Run: headless pygame with SDL's dummy video driver; simulated clock (each Clock.tick advances the game by its frame time, no real sleeping); random seed 0; keys injected as events and as key.get_pressed() state; no mouse input.
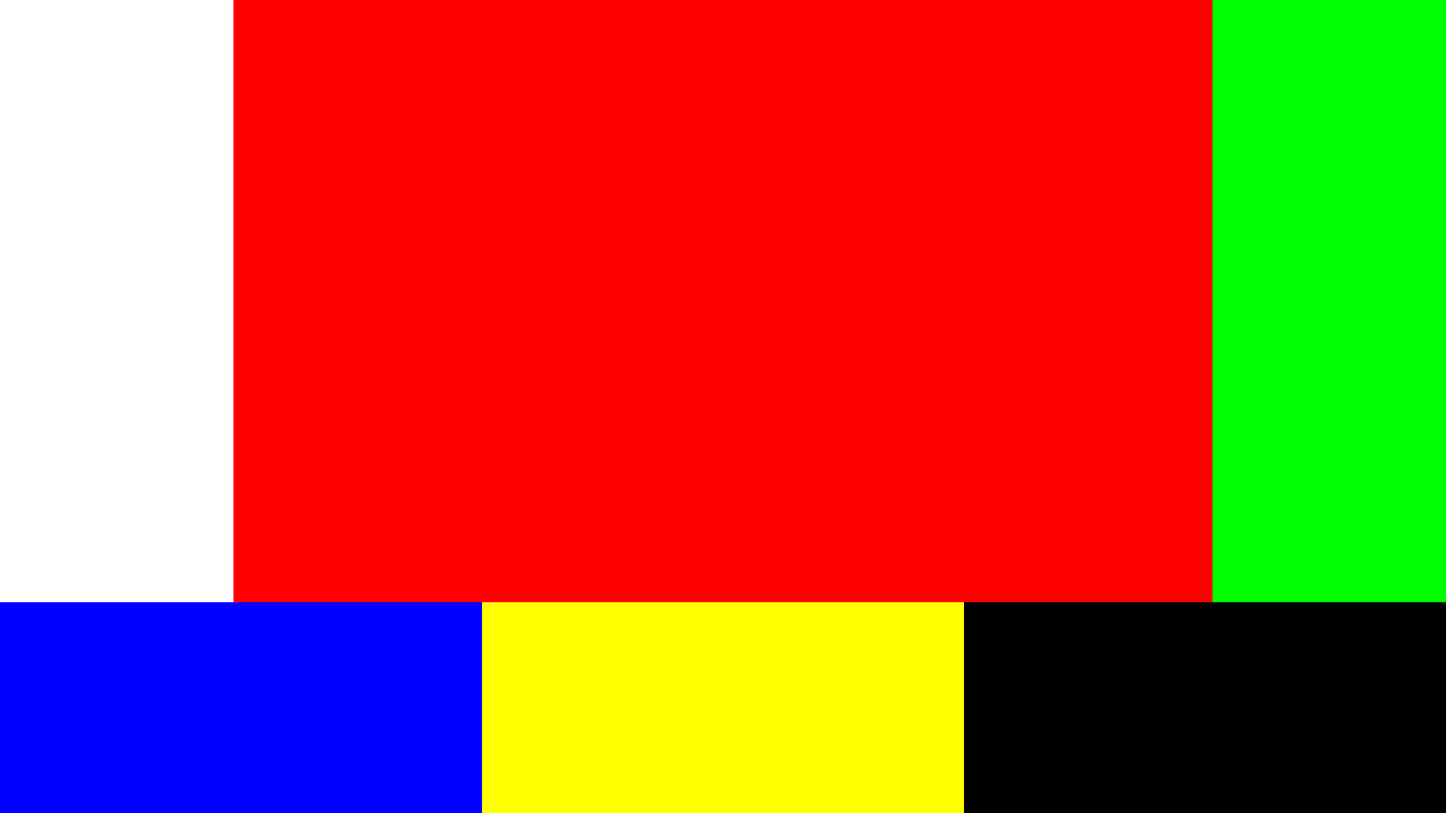
Frame 1 of 4 · flips 1–60 · no input
Frame 2 of 4 · flips 61–180 · tapped SPACE, RETURN · held RIGHT (→), D · screen unchanged from frame 1, image omitted
Frame 3 of 4 · flips 181–300 · held DOWN (↓), S · screen unchanged from frame 2, image omitted
Frame 4 of 4 · flips 301–420 · held LEFT (←), A, UP (↑), W · screen unchanged from frame 3, image omitted

The pygame program that drew these frames:

import pygame
import sys

# Initialize Pygame
pygame.init()

# Constants for Game
SCREEN_WIDTH = 1920
SCREEN_HEIGHT = 1080

# Constants for the screen dimensions and grid
GRID_WIDTH = SCREEN_WIDTH - 620  # Reduced width to accommodate two shops
GRID_HEIGHT = SCREEN_HEIGHT - 280
GRID_SIZE = (5, 8)  # 5 rows by 8 columns for both players combined
TILE_SIZE = (GRID_WIDTH // GRID_SIZE[1], GRID_HEIGHT // (GRID_SIZE[0] + 2))  # additional 2 rows for shop and info

# Constants for the shop tiles
SHOP_TILE_WIDTH = 310  # Width of each shop tile
SHOP_TILE_HEIGHT = 800  # Height of each shop tile
SHOP_UNIT_TILE_HEIGHT = SHOP_TILE_HEIGHT / 5
SHOP_UNIT_TILE_WIDTH = SHOP_TILE_WIDTH

# Constants for the Round Console tiles
ROUND_CONSOLE_TILE_WIDTH = 640
ROUND_CONSOLE_TILE_HEIGHT = 280

# Constants for the Player 1 Info tiles
PLAYER_ONE_INFO_WIDTH = 640
PLAYER_ONE_INFO_HEIGHT = 280

# Constants for the Player 2 Info tiles
PLAYER_TWO_INFO_WIDTH = 640
PLAYER_TWO_INFO_HEIGHT = 280

# Initialize Pygame screen
screen = pygame.display.set_mode((SCREEN_WIDTH, SCREEN_HEIGHT))
pygame.display.set_caption('Rectangles Example')

# Define colors
WHITE = (255, 255, 255)
RED = (255, 0, 0)
GREEN = (0, 255, 0)
BLUE = (0, 0, 255)
YELLOW = (255, 255, 0)

# Create and draw rectangles with different colors
rectangles = [
    pygame.Rect(0, 0, SHOP_TILE_WIDTH, SHOP_TILE_HEIGHT),  # Shop Tile (left side)
    pygame.Rect(SHOP_TILE_WIDTH, 0, GRID_WIDTH, GRID_HEIGHT),  # Game Grid
    pygame.Rect(SCREEN_WIDTH - SHOP_TILE_WIDTH, 0, SHOP_TILE_WIDTH, SHOP_TILE_HEIGHT),  # Shop Tile (right side)
    pygame.Rect(0, GRID_HEIGHT, ROUND_CONSOLE_TILE_WIDTH, ROUND_CONSOLE_TILE_HEIGHT),  # Round Console
    pygame.Rect(ROUND_CONSOLE_TILE_WIDTH, GRID_HEIGHT, PLAYER_ONE_INFO_WIDTH, PLAYER_ONE_INFO_HEIGHT),  # Player 1 Info
    pygame.Rect(SCREEN_WIDTH - PLAYER_TWO_INFO_WIDTH, GRID_HEIGHT, PLAYER_TWO_INFO_WIDTH, PLAYER_TWO_INFO_HEIGHT)  # Player 2 Info
]

# Fill each rectangle with a different color
colors = [WHITE, RED, GREEN, BLUE, YELLOW]

# Main game loop
running = True
while running:
    for event in pygame.event.get():
        if event.type == pygame.QUIT:
            running = False

    # Clear the screen
    screen.fill((0, 0, 0))  # Fill with black

    # Draw rectangles with different colors
    for rect, color in zip(rectangles, colors):
        pygame.draw.rect(screen, color, rect)

    # Update the display
    pygame.display.flip()

# Quit Pygame
pygame.quit()
sys.exit()
